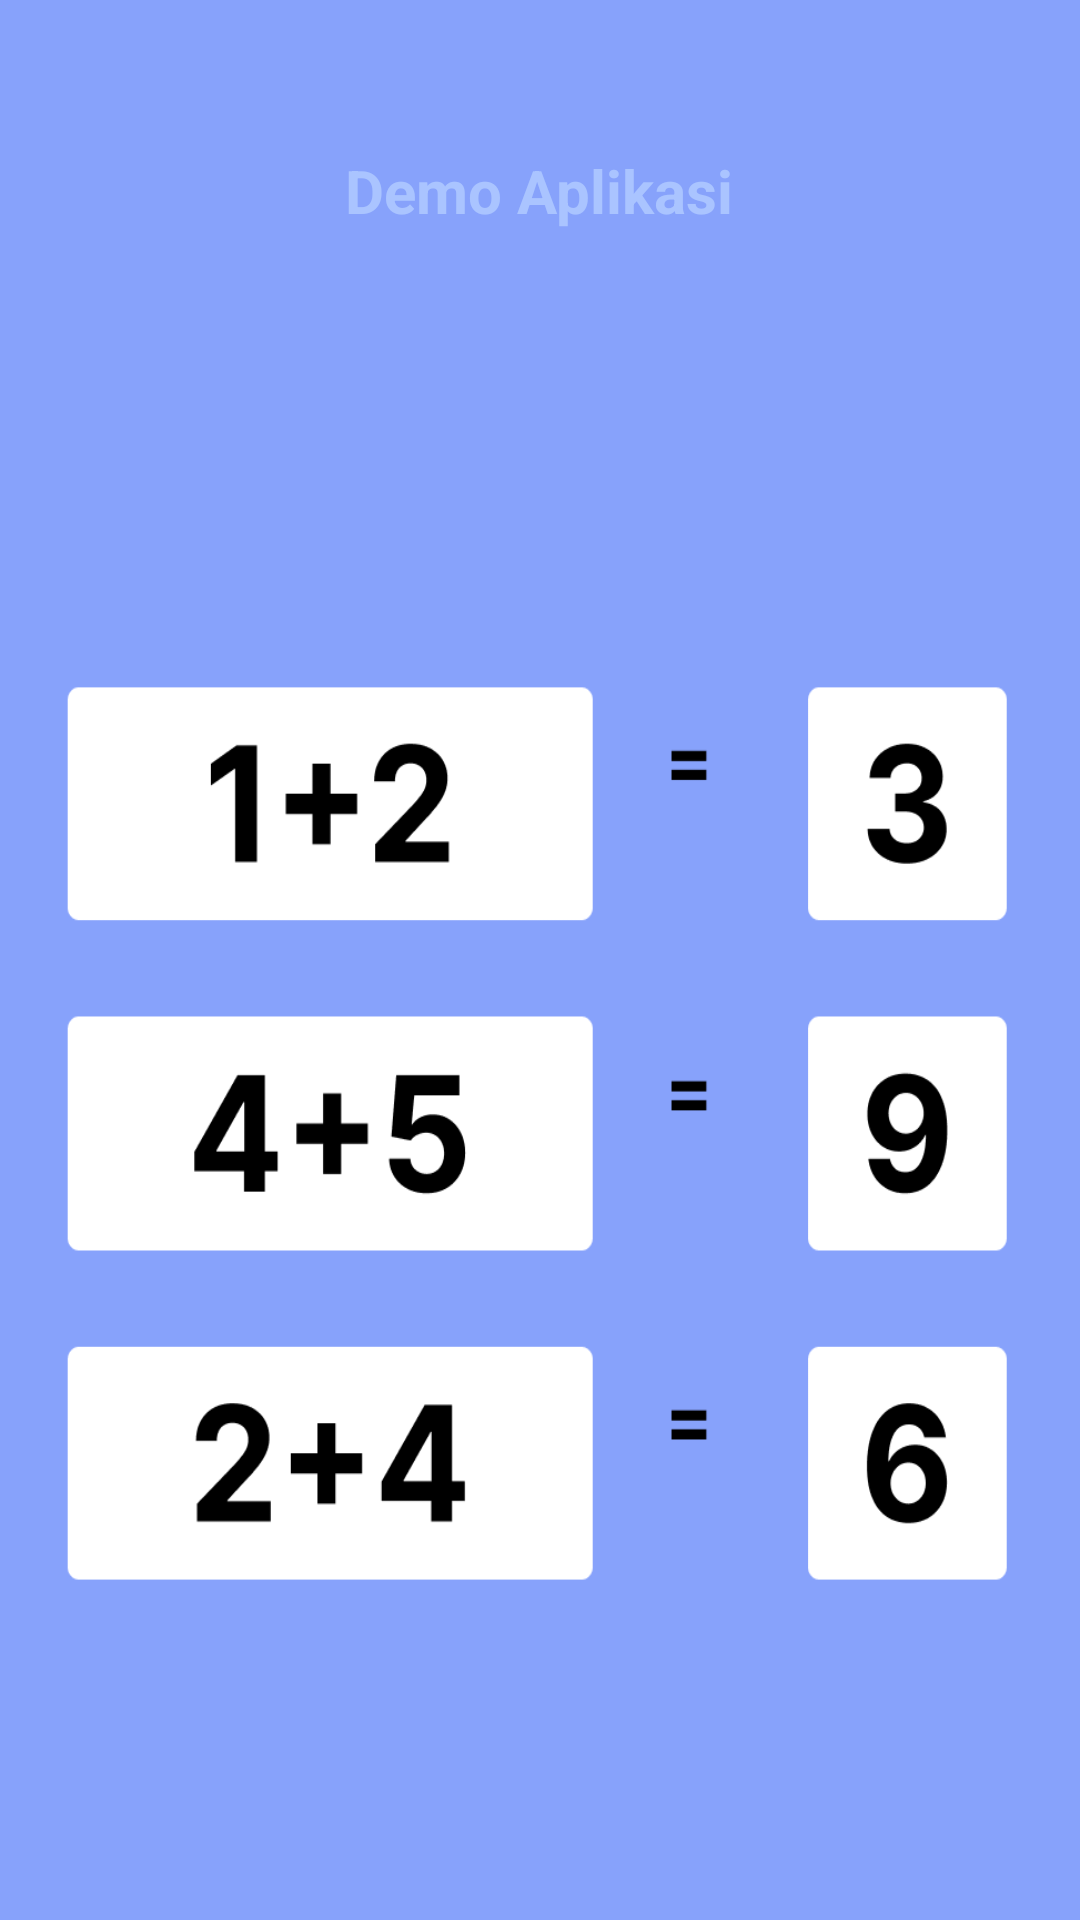

The Android layout XML behind this screen, and the referenced resources:
<!-- AndroidManifest.xml: application theme Theme.MLWithTensorFlowLite -->
<!-- res/layout/activity_main3.xml -->
<?xml version="1.0" encoding="utf-8"?>
<RelativeLayout xmlns:android="http://schemas.android.com/apk/res/android"
    xmlns:app="http://schemas.android.com/apk/res-auto"
    xmlns:tools="http://schemas.android.com/tools"
    android:layout_width="match_parent"
    android:layout_height="match_parent"
    tools:context=".MainActivity"
    android:background="@drawable/gradient">

    <Button
        android:id="@+id/kembali1"
        android:layout_width="50dp"
        android:layout_height="wrap_content"
        android:layout_marginTop="40dp"
        android:layout_marginLeft="10dp"
        android:background="@drawable/ic_baseline_arrow_back_24"
        />

    <TextView
        android:id="@+id/textView"
        android:layout_width="wrap_content"
        android:layout_height="wrap_content"
        android:layout_alignParentTop="true"
        android:layout_centerHorizontal="true"
        android:layout_marginTop="50dp"
        android:text="Demo Aplikasi"
        android:textStyle="bold"
        android:textColor="@color/purple_700"
        android:textSize="60px"
        android:theme="@style/Base.DialogWindowTitle.AppCompat"
        tools:layout_editor_absoluteX="99dp"
        tools:layout_editor_absoluteY="16dp" />

    <ImageView
        android:layout_marginTop="120dp"
        android:id="@+id/jawaban"
        android:layout_width="370sp"
        android:layout_height="370sp"
        android:layout_centerHorizontal="true"
        android:layout_below="@+id/textView"
        android:background="@drawable/jawaban"
        />

</RelativeLayout>
<!-- resources referenced by this layout -->
<resources>
  <color name="purple_700">#AAC4FF</color>
  <!-- drawable gradient (drawable) -->
  <?xml version="1.0" encoding="utf-8"?>
  <shape xmlns:android="http://schemas.android.com/apk/res/android">
      <gradient
          android:startColor="@color/purple_500"
          android:endColor="@color/purple_500"
          android:angle="270"/>
  
  </shape>
  <!-- drawable jawaban: png bitmap (drawable, 17028 bytes) -->
  <style name="Theme.MLWithTensorFlowLite" parent="Theme.MaterialComponents.DayNight.NoActionBar">
          
          <item name="colorPrimary">@color/purple_200</item>
          <item name="colorPrimaryVariant">@color/purple_200</item>
          <item name="colorOnPrimary">@color/purple_200</item>
          
          <item name="colorSecondary">@color/teal_200</item>
          <item name="colorSecondaryVariant">@color/teal_700</item>
          <item name="colorOnSecondary">@color/purple_500</item>
          
          <item name="android:statusBarColor" tools:targetApi="l">?attr/colorPrimaryVariant</item>
          
      </style>
  <color name="purple_500">#87A2FB</color>
  <color name="purple_200">#182747</color>
  <color name="teal_200">#FF03DAC5</color>
  <color name="teal_700">#FF018786</color>
</resources>
